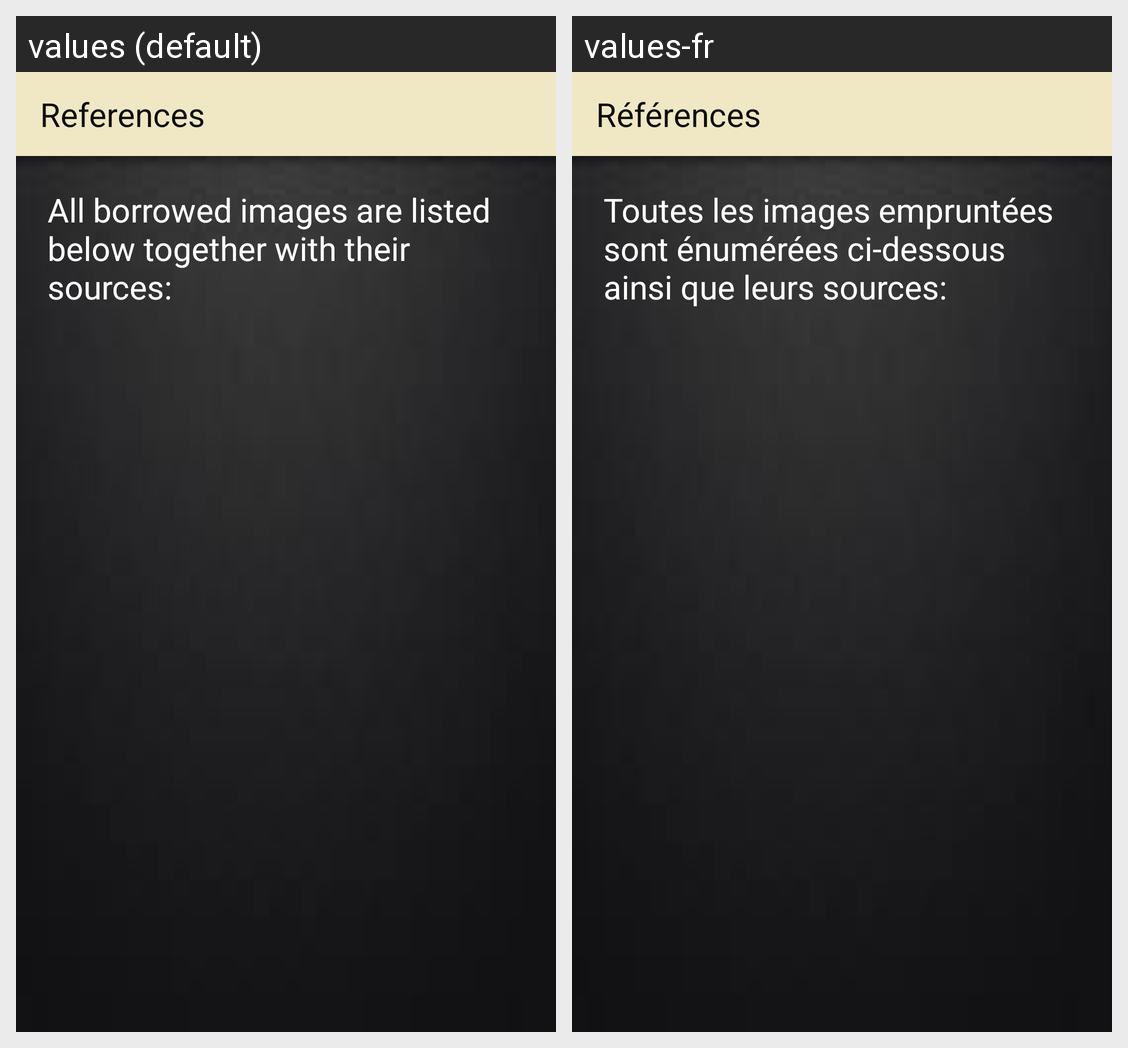

Locale-by-locale string values for the Android screen shown in this grid:
Android screen res/layout/activity_references.xml rendered under 2 locales, left to right: values (default), values-fr. Device: Nexus 5 (rendered at 1080×1920; each locale shown at half size, 540×960, under a caption strip naming it); theme AppTheme.
Strings drawn on this screen, with the default value and each locale's value (text and hints the layout hard-codes, and strings that could not be matched under every locale, appear in the picture but are not listed):

title_activity_references
  values: References
  values-fr: Références

ref_text
  values: All borrowed images are listed below together with their sources:
  values-fr: Toutes les images empruntées sont énumérées ci-dessous ainsi que leurs sources:
